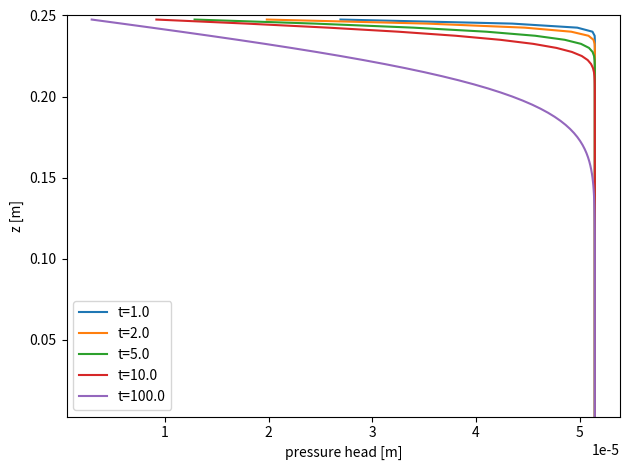
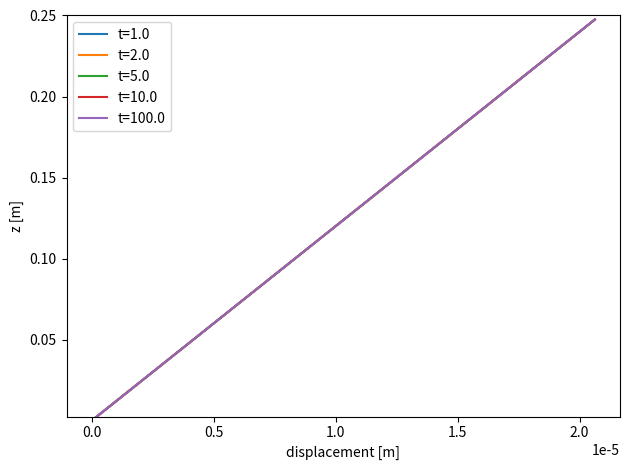

Recreate these plots in Python, in order. (Note: this script raises an exception after producing the figures.)
import numpy as np
import math

# TERZAGHI'S 1D COLUMN TEST CASE
# DATA:
# according to
# https://www.researchgate.net/publication/222660034_A_fully_coupled_3-D_mixed_finite_element_model_of_Biot_consolidation/figures?lo=1
tunit = 1# 3600 # 1d=86400s

# elastic moduli
lamb = 4e7
G = 4e7
K = lamb + 2/3*G
E = 9*K*G / (3*K+G)
poiss = (3*K - 2*G) / (2*(3*K+G))

print("K: {:e}, G: {:e}".format(K,G))
print("E: {:e}, poiss: {}".format(E,poiss))
print("lamb: {:e}, mu: {:e}".format(lamb,G))

# hydraulic conductivity and density of fluid
k = 1e-5
rho = 1000

# porosity, Biot coefficient, compressibilities
por = 0.375
alpha = 1
beta_f = 4.4e-4 #* 1e-6 # for lower storativity not converging in Flow123d
beta_b = 0

# storage coefficient [Pa^{-1}]
S = (por*beta_f + (alpha-por)*beta_b)

# gravitational acceleration
g = 9.81

# column height
L = 0.25
# force on open end of column
q = 1e4

mv = 1.0/(K+4/3*G)
cv = k/(rho*g*(S+alpha*alpha*mv))
p0 = q * alpha*mv / (S+alpha*alpha*mv)
h0 = p0 / (rho*g)

u0 = p0*S/alpha

print("k: {}".format(k))
print("S: {} Pa^(-1) ~ {} m^(-1)".format(S, S*rho*g))
print("mv: {}".format(mv))
print("cv: {}".format(cv))
print("p0: {}".format(p0))
print("h0: {}".format(h0))
print("u0(top: z=0): {}".format(u0*(L)))

# def h_sum(z,t):
#     """ Analytical solution of pressure head."""
#     if t==0:
#         return h0
#
#     nk = 100
#     s = 0
#     for i in range(1,nk):
#         # Verruijt
#         a0 = (2*i-1) * np.pi / 2 / L
#         a1 = np.cos(a0*z)
#         a2 = np.exp(-a0**2 * cv*t)
#         s = s + (-1)**(i-1)/(2*i-1) * a1 * a2
#
#         # Ferronato 2010, range from 0, map z!
#         # a0 = (2*i+1) * np.pi/2 / L
#         # a1 = np.sin(a0*z)
#         # a2 = np.exp(-a0**2 * cv*t)
#         # s = s + 1/(2*i+1) * a1 * a2
#     s = p0*4/np.pi * s
#     s = s / (rho*g)
#     return s
#
#
# def u_sum(z, t):
#     """ Analytical solution of displacement."""
#     if t == 0:
#         return u0 * (L - z)
#
#     nk = 100
#     s = 0
#     for i in range(1, nk):
#         # Verruijt
#         a0 = (2 * i - 1) * np.pi / 2 / L
#         a1 = np.cos(a0 * z)
#         a2 = np.exp(-a0 ** 2 * cv * t)
#         s = s + 1/(2 * i - 1)**2 * a1 * a2
#
#         # Ferronato 2010, range from 0, map z!
#         # a0 = (2*i+1) * np.pi/2 / L
#         # a1 = np.cos(a0*z)
#         # a2 = np.exp(-a0**2 * cv*t)
#         # s = s + 1/(2*i+1)**2 * a1 * a2
#     # s = 1 - 8 / np.pi**2 * s
#     # u = L*p0 * (S/alpha + s*mv)
#
#     s = 8 / (np.pi ** 2) * s
#     u = mv*p0*((L-z) - L*s) + u0 * (L - z)
#     u = -u
#     return u

def analytic_sol_pressure(z, t):
    """ Analytical solution of pressure head and displacement."""
    if t == 0:
        h = h0
        return h

    if (cv*t/(L*L)) < 0.01:
        p = p0*math.erf( (L-z) / (2*math.sqrt(cv*t)) )
    else:
        nk = 1000
        s_h = 0

        for i in range(nk, 0, -1):
            # Verruijt
            a0 = (2 * i - 1) * np.pi / 2 / L
            a1 = np.cos(a0 * z)
            a2 = np.exp(-(a0 ** 2) * cv * t)
            s_h = s_h + ((-1) ** (i - 1)) / (2 * i - 1) * a1 * a2
    
            # Ferronato 2010, range from 0, map z!
            # a0 = (2*i+1) * np.pi/2 / L
            # a1 = np.sin(a0*z)
            # a2 = np.exp(-a0**2 * cv*t)
            # s = s + 1/(2*i+1) * a1 * a2
            #
            # a3 = np.cos(a0*z)
            # s = s + 1/(2*i+1)**2 * a3 * a2
        p = p0 * 4 / np.pi * s_h

    h = p / (rho * g)

    return h


def analytic_sol_displacement(z, t):
    """ Analytical solution of pressure head and displacement."""
    if t == 0:
        u = u0 * z
        return u

    s_u = 0
    nk = 1000

    for i in range(nk, 0, -1):
        # Verruijt
        a0 = (2 * i - 1) * np.pi / 2 / L
        a1_u = np.cos(a0 * (L-z))
        a2 = np.exp(-(a0 ** 2) * cv * t)
        s_u = s_u + 1 / (2 * i - 1) ** 2 * a1_u * a2
    
        # Ferronato 2010, range from 0, map z!
        # a0 = (2*i+1) * np.pi/2 / L
        # a1 = np.sin(a0*z)
        # a2 = np.exp(-a0**2 * cv*t)
        # s = s + 1/(2*i+1) * a1 * a2
        #
        # a3 = np.cos(a0*z)
        # s = s + 1/(2*i+1)**2 * a3 * a2

    u = 8 / (np.pi ** 2) * s_u
    u = mv * p0 * (z - L * u) + u0 * z
    return u


times = np.array([1., 2., 5., 10., 100.]) # time scale for higher storativity
zax = np.arange(0, L, L*0.01)

def plot_presure_head():
    import matplotlib.pyplot as plt
    fig, ax1 = plt.subplots()
    ax1.set_xlabel('pressure head [m]')
    ax1.set_ylabel('z [m]')

    vals = np.zeros(zax.shape)
    for t in times:
        for i in range(len(zax)):
            vals[i] = analytic_sol_pressure(zax[i], t)

        ax1.plot(vals, zax, label="t={}".format(t))

    # ax1.tick_params(axis='y')
    ax1.set_ylim([zax[0], zax[-1]] + (zax[-1]-zax[-2]))
    ax1.legend()

    fig.tight_layout()  # otherwise the right y-label is slightly clipped
    # plt.show()
    plt.savefig("02_pressure_head.pdf")


def plot_displacement():
    import matplotlib.pyplot as plt
    fig, ax1 = plt.subplots()
    ax1.set_xlabel('displacement [m]')
    ax1.set_ylabel('z [m]')

    vals = np.zeros(zax.shape)
    for t in times:
        for i in range(len(zax)):
            vals[i] = analytic_sol_displacement(zax[i], t)
            # vals[i] = -u_sum(L-zax[i], t)

        ax1.plot(vals, zax, label="t={}".format(t))

    # ax1.tick_params(axis='y')
    ax1.set_ylim([zax[0], zax[-1]] + (zax[-1]-zax[-2]))
    ax1.legend()

    fig.tight_layout()  # otherwise the right y-label is slightly clipped
    # plt.show()
    plt.savefig("02_displacement.pdf")


plot_presure_head()
plot_displacement()

### Paraview script

input0 = inputs[0]
ncells = input0.GetNumberOfCells()
time = input0.GetInformation().Get(vtk.vtkDataObject.DATA_TIME_STEP())

pressureArray = np.empty(ncells, dtype=np.float64)
displacementArray = np.empty(ncells, dtype=np.float64)
for i in range(ncells):
    cell = input0.GetCell(i)
    p1 = input0.GetPoint(cell.GetPointId(0))
    x1, y1, z1 = p1[:3]
    p2 = input0.GetPoint(cell.GetPointId(1))
    x2, y2, z2 = p2[:3]
    ttx = (x1+x2)/3
    tty = (y1+y2)/3
    ttz = (z1+z2)/3
    
    ttz = ttz + L
    h, u = analytic_sol(ttz, time * tunit)
    pressureArray[i] = h
    displacementArray[i] = u

output.CellData.append(pressureArray, "exact_pressure_head")
output.CellData.append(displacementArray, "exact_displacement")
